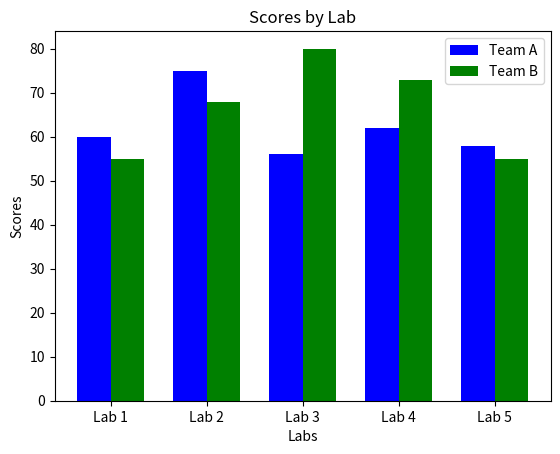

The matplotlib source for this figure:
import matplotlib.pyplot as plt

n_groups = 5
bar_width = 0.35

teama_results = (60, 75, 56, 62, 58)
teamb_results = (55, 68, 80, 73, 55)

index_teama = range(n_groups)
index_teamb = [i + bar_width for i in index_teama]

ticks = [i + bar_width / 2 for i in index_teama]
tick_labels = ('Lab 1', 'Lab 2', 'Lab 3', 'Lab 4', 'Lab 5')

plt.bar(index_teama, teama_results, bar_width, color='b', label='Team A')
plt.bar(index_teamb, teamb_results, bar_width, color='g', label='Team B')

plt.xlabel('Labs')
plt.ylabel('Scores')
plt.title('Scores by Lab')
plt.xticks(ticks, tick_labels)
plt.legend()

plt.show()
